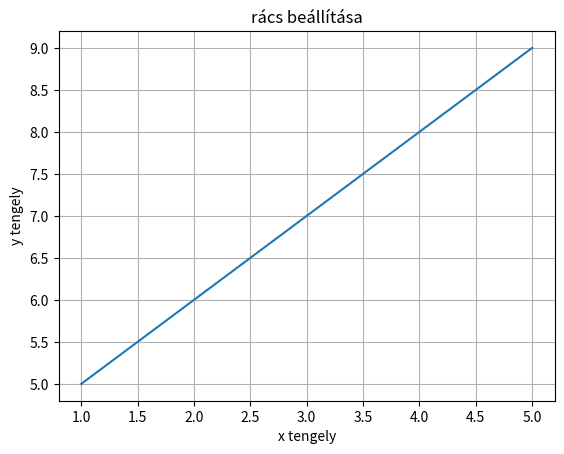
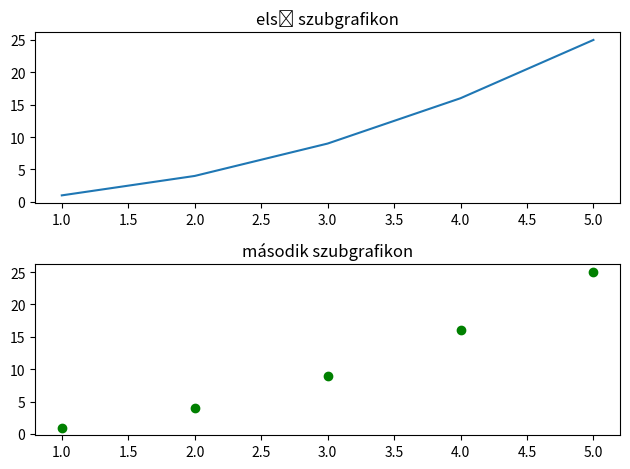

These charts were generated, in order, by the following Python code:
import itertools
import math
import statistics
import copy
import numpy as np
import matplotlib.pyplot as plt
import pandas as pd


class BuiltInMethods:
    @staticmethod
    def abs_and_sum():
        print(abs(-10))
        print(sum([1, 2, 3]))

    @staticmethod
    def min_and_max():
        print(min(3, 7, 2))
        print(max(3, 7, 2))

    @staticmethod
    def pow_and_round():
        print(pow(2, 3))
        print(round(3.1415192594, 2))

    @staticmethod
    def add_example():
        print(len([1, 2, 3]))
        print(type(123))
        print(sorted([3, 1, 2]))
        # all() -> minden érték True?
        print(all([True, True, False]))
        # any() -> van legalább egy True?
        print(any([False, False, True]))


class MathAndStat:
    @staticmethod
    def math_examples():
        print(math.sqrt(16))
        print(math.pi)
        print(math.factorial(5))

    @staticmethod
    def stat_examples():
        data = [1, 2, 3, 4, 5, 6]
        print(statistics.mean(data))
        print(statistics.median(data))
        print(statistics.stdev(data))

    @staticmethod
    def numpy_example():
        array = np.array([1, 2, 3, 4, 5, 6])
        print(np.mean(array))
        print(array.reshape(2, 3))

    @staticmethod
    def pandas_example():
        df = pd.DataFrame(
            {"Name": ["A", "B"],
             "Score": [90, 80]}
        )
        print(df.head())

    @staticmethod
    def itertools_example():
        combinations = list(itertools.combinations([1, 2, 3], 2))
        print("comb. [1,2,3]", combinations)

    @staticmethod
    def matplotlib_example():
        plt.plot([1, 2, 3], [4, 5, 6])
        plt.title("example plot")
        plt.show()


class CopiesDemo:
    @staticmethod
    def copy_example():
        # sekély másolat (a belső lista hivatkozás marad!)
        original = [1, 2, [3, 4]]
        shallow = copy.copy(original)
        shallow[2][0] = 99  # módosítjuk a belső listát
        print("originial after shallow copy", original)

    @staticmethod
    def deepcopy_example():
        # mély másolat (minden szint újramásolva)
        original = [1, 2, [3, 4]]
        deep = copy.deepcopy(original)
        deep[2][0] = 99  # itt NEM módosul az eredeti
        print("originial after shallow copy", original)
        print(id(original))  # memóriacím az eredetire
        print(id(deep))  # memóriacím a másolatra


class MatplotlibExercise:
    def line_plot(self):
        x = [1, 2, 3, 4]
        y = [10, 20, 25, 30]
        plt.plot(x, y)
        plt.title("alap vonaldiagram")
        plt.xlabel("x tengely")
        plt.ylabel("y tengely")
        plt.show()

    def bar_plot(self):
        categories = ['A', 'B', 'C', 'D']
        values = [3, 7, 2, 5]
        plt.bar(categories, values)
        plt.title("oszlopdiagram")
        plt.xlabel("kategóriák")
        plt.ylabel("értékek")
        plt.show()

    def histogram_plot(self):
        data = [1, 2, 2, 3, 3, 3, 3, 4, 5, 6, 7, 6, 7, 8]
        plt.hist(data, edgecolor='black', bins=5)
        plt.title('hisztogram')
        plt.xlabel("értékek")
        plt.ylabel("gyakoriság")
        plt.show()

    def scatter_plot(self):
        x = [1, 2, 3, 4, 5]
        y = [2, 4, 6, 8, 10]
        plt.scatter(x, y, color='red')
        plt.title("szórásdiagram")
        plt.xlabel("x értékek")
        plt.ylabel("y értékek")
        plt.show()

    def multiple_line_plot(self):
        x = [1, 2, 3, 4, 5]
        y1 = [2, 4, 6, 8, 10]
        y2 = [1, 2, 3, 4, 5]
        plt.plot(x, y1, label='Line 1', color='blue')
        plt.plot(x, y2, label='Line 2', color='green')
        plt.title("több vonaldiagram")
        plt.xlabel("x tengely")
        plt.ylabel("y tengely")
        plt.legend()
        plt.show()

    def save_plot(self):
        x = [1, 2, 3, 4, 5]
        y = [10, 20, 30, 40, 50]
        plt.plot(x, y)
        plt.title("ábra mentése")
        plt.xlabel("x tengely")
        plt.ylabel("y tengely")
        plt.savefig("plot_example.png")
        plt.close()

    def grid_plot(self):
        x = [1, 2, 3, 4, 5]
        y = [5, 6, 7, 8, 9]
        plt.plot(x, y)
        plt.grid(True)
        plt.title("rács beállítása")
        plt.xlabel("x tengely")
        plt.ylabel("y tengely")
        plt.show()

    def subplot_example(self):
        x = [1, 2, 3, 4, 5]
        y = [1, 4, 9, 16, 25]
        fig, axs = plt.subplots(2, 1)
        axs[0].plot(x, y)
        axs[0].set_title("első szubgrafikon")
        axs[1].scatter(x, y, color='green')
        axs[1].set_title("második szubgrafikon")
        plt.tight_layout()
        plt.show()


def main():
    print("builtin methods:")
    BuiltInMethods.abs_and_sum()
    BuiltInMethods.min_and_max()
    BuiltInMethods.pow_and_round()
    BuiltInMethods.add_example()

    print("math & stat:")
    MathAndStat.math_examples()
    MathAndStat.stat_examples()
    MathAndStat.numpy_example()
    MathAndStat.pandas_example()
    MathAndStat.itertools_example()
    MathAndStat.matplotlib_example()

    print("copy vs deepcopy:")
    CopiesDemo.copy_example()
    CopiesDemo.deepcopy_example()

    exercise = MatplotlibExercise()
    exercise.line_plot()
    exercise.bar_plot()
    exercise.histogram_plot()
    exercise.scatter_plot()
    exercise.multiple_line_plot()
    exercise.save_plot()
    exercise.grid_plot()
    exercise.subplot_example()


main()






